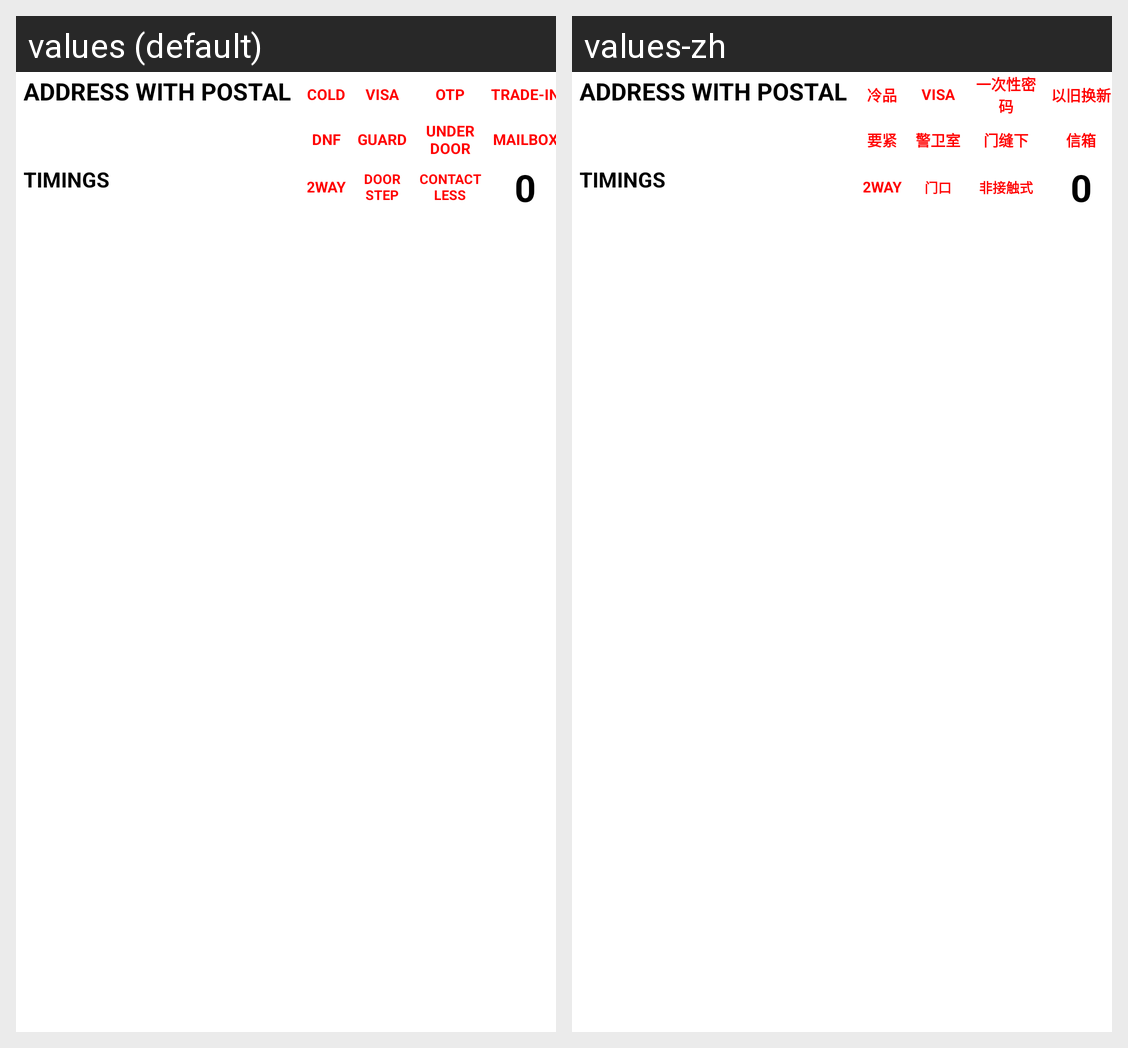

This grid shows one Android layout under two languages. Give, for every string resource on the screen, its name, the default text and each shown locale's text.
Android screen res/layout/address_list_row_new.xml rendered under 2 locales, left to right: values (default), values-zh. Device: Nexus 5 (rendered at 1080×1920; each locale shown at half size, 540×960, under a caption strip naming it); theme AppTheme.
Strings drawn on this screen, with the default value and each locale's value (text and hints the layout hard-codes, and strings that could not be matched under every locale, appear in the picture but are not listed):

icontxt_cold
  values: COLD
  values-zh: 冷品

icontxt_visa
  values: VISA
  values-zh: VISA

icontxt_otp
  values: OTP
  values-zh: 一次性密码

icontxt_tradein
  values: TRADE-IN
  values-zh: 以旧换新

icontxt_dnf
  values: DNF
  values-zh: 要紧

icontxt_guard
  values: GUARD
  values-zh: 警卫室

icontxt_door
  values: UNDER
      DOOR
  values-zh: 门缝下

icontxt_mailbox
  values: MAILBOX
  values-zh: 信箱

icontxt_2way
  values: 2WAY
  values-zh: 2WAY

icontxt_doorstep
  values: DOOR
      STEP
  values-zh: 门口

icontxt_contactless
  values: CONTACT
      LESS
  values-zh: 非接触式
